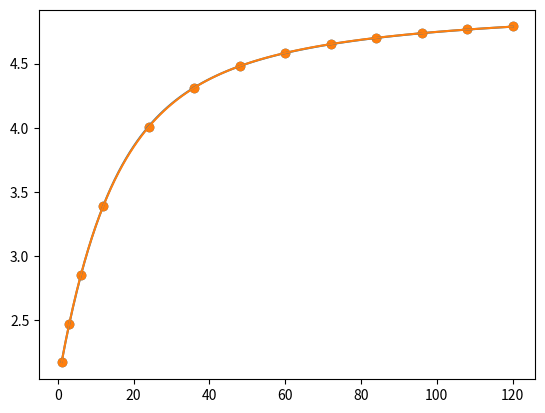

Write the Python code that produced this figure.
# -*- coding: utf-8 -*-
"""
Created on Sun May  1 16:04:28 2022
@author: Lucas
"""

import numpy as np
import math
import matplotlib.pyplot as plt


class Beta:
    def __init__(self,nome):
        self.nome = nome
        self.B1 = 0
        self.B2 = 0
        self.B3 = 0

vertices_mat  = np.array([1,3,6,12,24,36,48,60,72,84,96,108,120])
vertices_rend = np.array([0.0217,0.0247,0.0285,0.0339,0.0401,0.0431,0.0448,0.0458,0.0465,0.047,0.0474,0.0477,0.0479])

vert_rend_100 = vertices_rend*100

maturacao = np.ones(120)
for i in range(0,len(maturacao),1):
    if i == 0:
        maturacao[i] = 1
    else:
        maturacao[i] = (maturacao[i-1]+1) 

B = Beta("questao4")

def calc_Nelson_Sigel(vertices_mat,vertices_rend,vert_rend_100,B):
    precisao = 5
    labda_anterior = 0
    for i in range(0,10**precisao,1):
        labda = i/(10**precisao)
        H = np.ones((len(vertices_mat),3))
        for j in range(0,len(vertices_mat),1):
            H[j][1] = (1-np.exp(-labda*vertices_mat[j]))/(labda*vertices_mat[j])
            H[j][2] = (1-np.exp(-labda*vertices_mat[j]))/(labda*vertices_mat[j])-np.exp(-labda*vertices_mat[j])
        HtH = np.dot(H.transpose(),H)
        HtH_1 = np.linalg.inv(HtH)
        matriz_final = np.dot(HtH_1,H.transpose())
# =============================================================================
#         beta = np.dot(matriz_final,vert_rend_100)
# =============================================================================
        beta = np.dot(matriz_final,vertices_rend)
        prev_NS = np.dot(H, beta)
        erro_prev = vertices_rend - prev_NS
        erro = np.dot(erro_prev.transpose(), erro_prev)
        B.B1 = beta[0]*100
        B.B2 = beta[1]*100
        B.B3 = beta[2]*100
        if (erro < 0.00000001):
            return labda_anterior
        labda_anterior = labda
        
    return labda


labda_otim = calc_Nelson_Sigel(vertices_mat,vertices_rend,vert_rend_100,B)
beta_vec= np.array([B.B1,B.B2,B.B3])
print("\n\nLambda minha otimização: ",labda_otim)
B_certo = Beta("certo")


def param_excel(labda,vertices_mat,vertices_rend,vert_rend_100,B):
    H = np.ones((len(vertices_mat),3))
    for j in range(0,len(vertices_mat),1):
        H[j][1] = (1-np.exp(-labda*vertices_mat[j]))/(labda*vertices_mat[j])
        H[j][2] = (1-np.exp(-labda*vertices_mat[j]))/(labda*vertices_mat[j])-np.exp(-labda*vertices_mat[j])
    HtH = np.dot(H.transpose(),H)
    HtH_1 = np.linalg.inv(HtH)
    matriz_final = np.dot(HtH_1,H.transpose())
    beta = np.dot(matriz_final,vert_rend_100)
    prev_NS = np.dot(H, beta)
    erro_prev = vert_rend_100 - prev_NS
    erro = np.dot(erro_prev.transpose(), erro_prev)
    B.B1 = beta[0]
    B.B2 = beta[1]
    B.B3 = beta[2]
    
    return beta
    
def H_grande(labda, maturacao):
    H = np.ones((len(maturacao),3))
    for j in range(0,len(maturacao),1):
        H[j][1] = (1-np.exp(-labda*maturacao[j]))/(labda*maturacao[j])
        H[j][2] = (1-np.exp(-labda*maturacao[j]))/(labda*maturacao[j])-np.exp(-labda*maturacao[j])
    
    return H

agazao = H_grande(0.15143, maturacao)
beta_vec_certo = param_excel(0.15143, vertices_mat, vertices_rend, vert_rend_100, B_certo)

nova_curva = np.dot(agazao,beta_vec_certo)

x = maturacao
y1 = vert_rend_100
y2 = nova_curva

plt.plot(x,y2)
plt.scatter(vertices_mat,vert_rend_100)

plt.show()


agazao1 = H_grande(labda_otim, maturacao)
curva_errada = np.dot(agazao1,beta_vec)

x1 = maturacao
y11 = vert_rend_100
y21 = curva_errada

print("\nETTJ minha otimização:")
print(curva_errada)
print("\nETTJ otimização Excel:")
print(nova_curva)

plt.plot(x1,y21)
plt.scatter(vertices_mat,vert_rend_100)

plt.show()

# =============================================================================
# Parte 2: Preço do Título
# =============================================================================

def avalia_titulo(face_value,prazo,cupom,pagamentos_anuais,nova_curva):
    cupom_anual = cupom*face_value
    preco = 0
    for i in range(0,prazo*pagamentos_anuais,1):
        if i == (prazo*pagamentos_anuais - 1):
            preco = preco + (face_value+cupom_anual/2)/((1+nova_curva[(i+1)*6-1]/100)**(i+1))
        else:
            preco = preco + (cupom_anual/2)/((1+nova_curva[(i+1)*6-1]/100)**(i+1))
    print("Título:")
    print("Valor de Face: ",face_value)
    print("Prazo: ",prazo)
    print("Taxa Cupom: ", cupom)
    print("Capitalização: Semestralmente")
    print("Preço: ",preco)
    


print("\n\n\n\n")
avalia_titulo(10000, 10, 0.05, 2, nova_curva)




